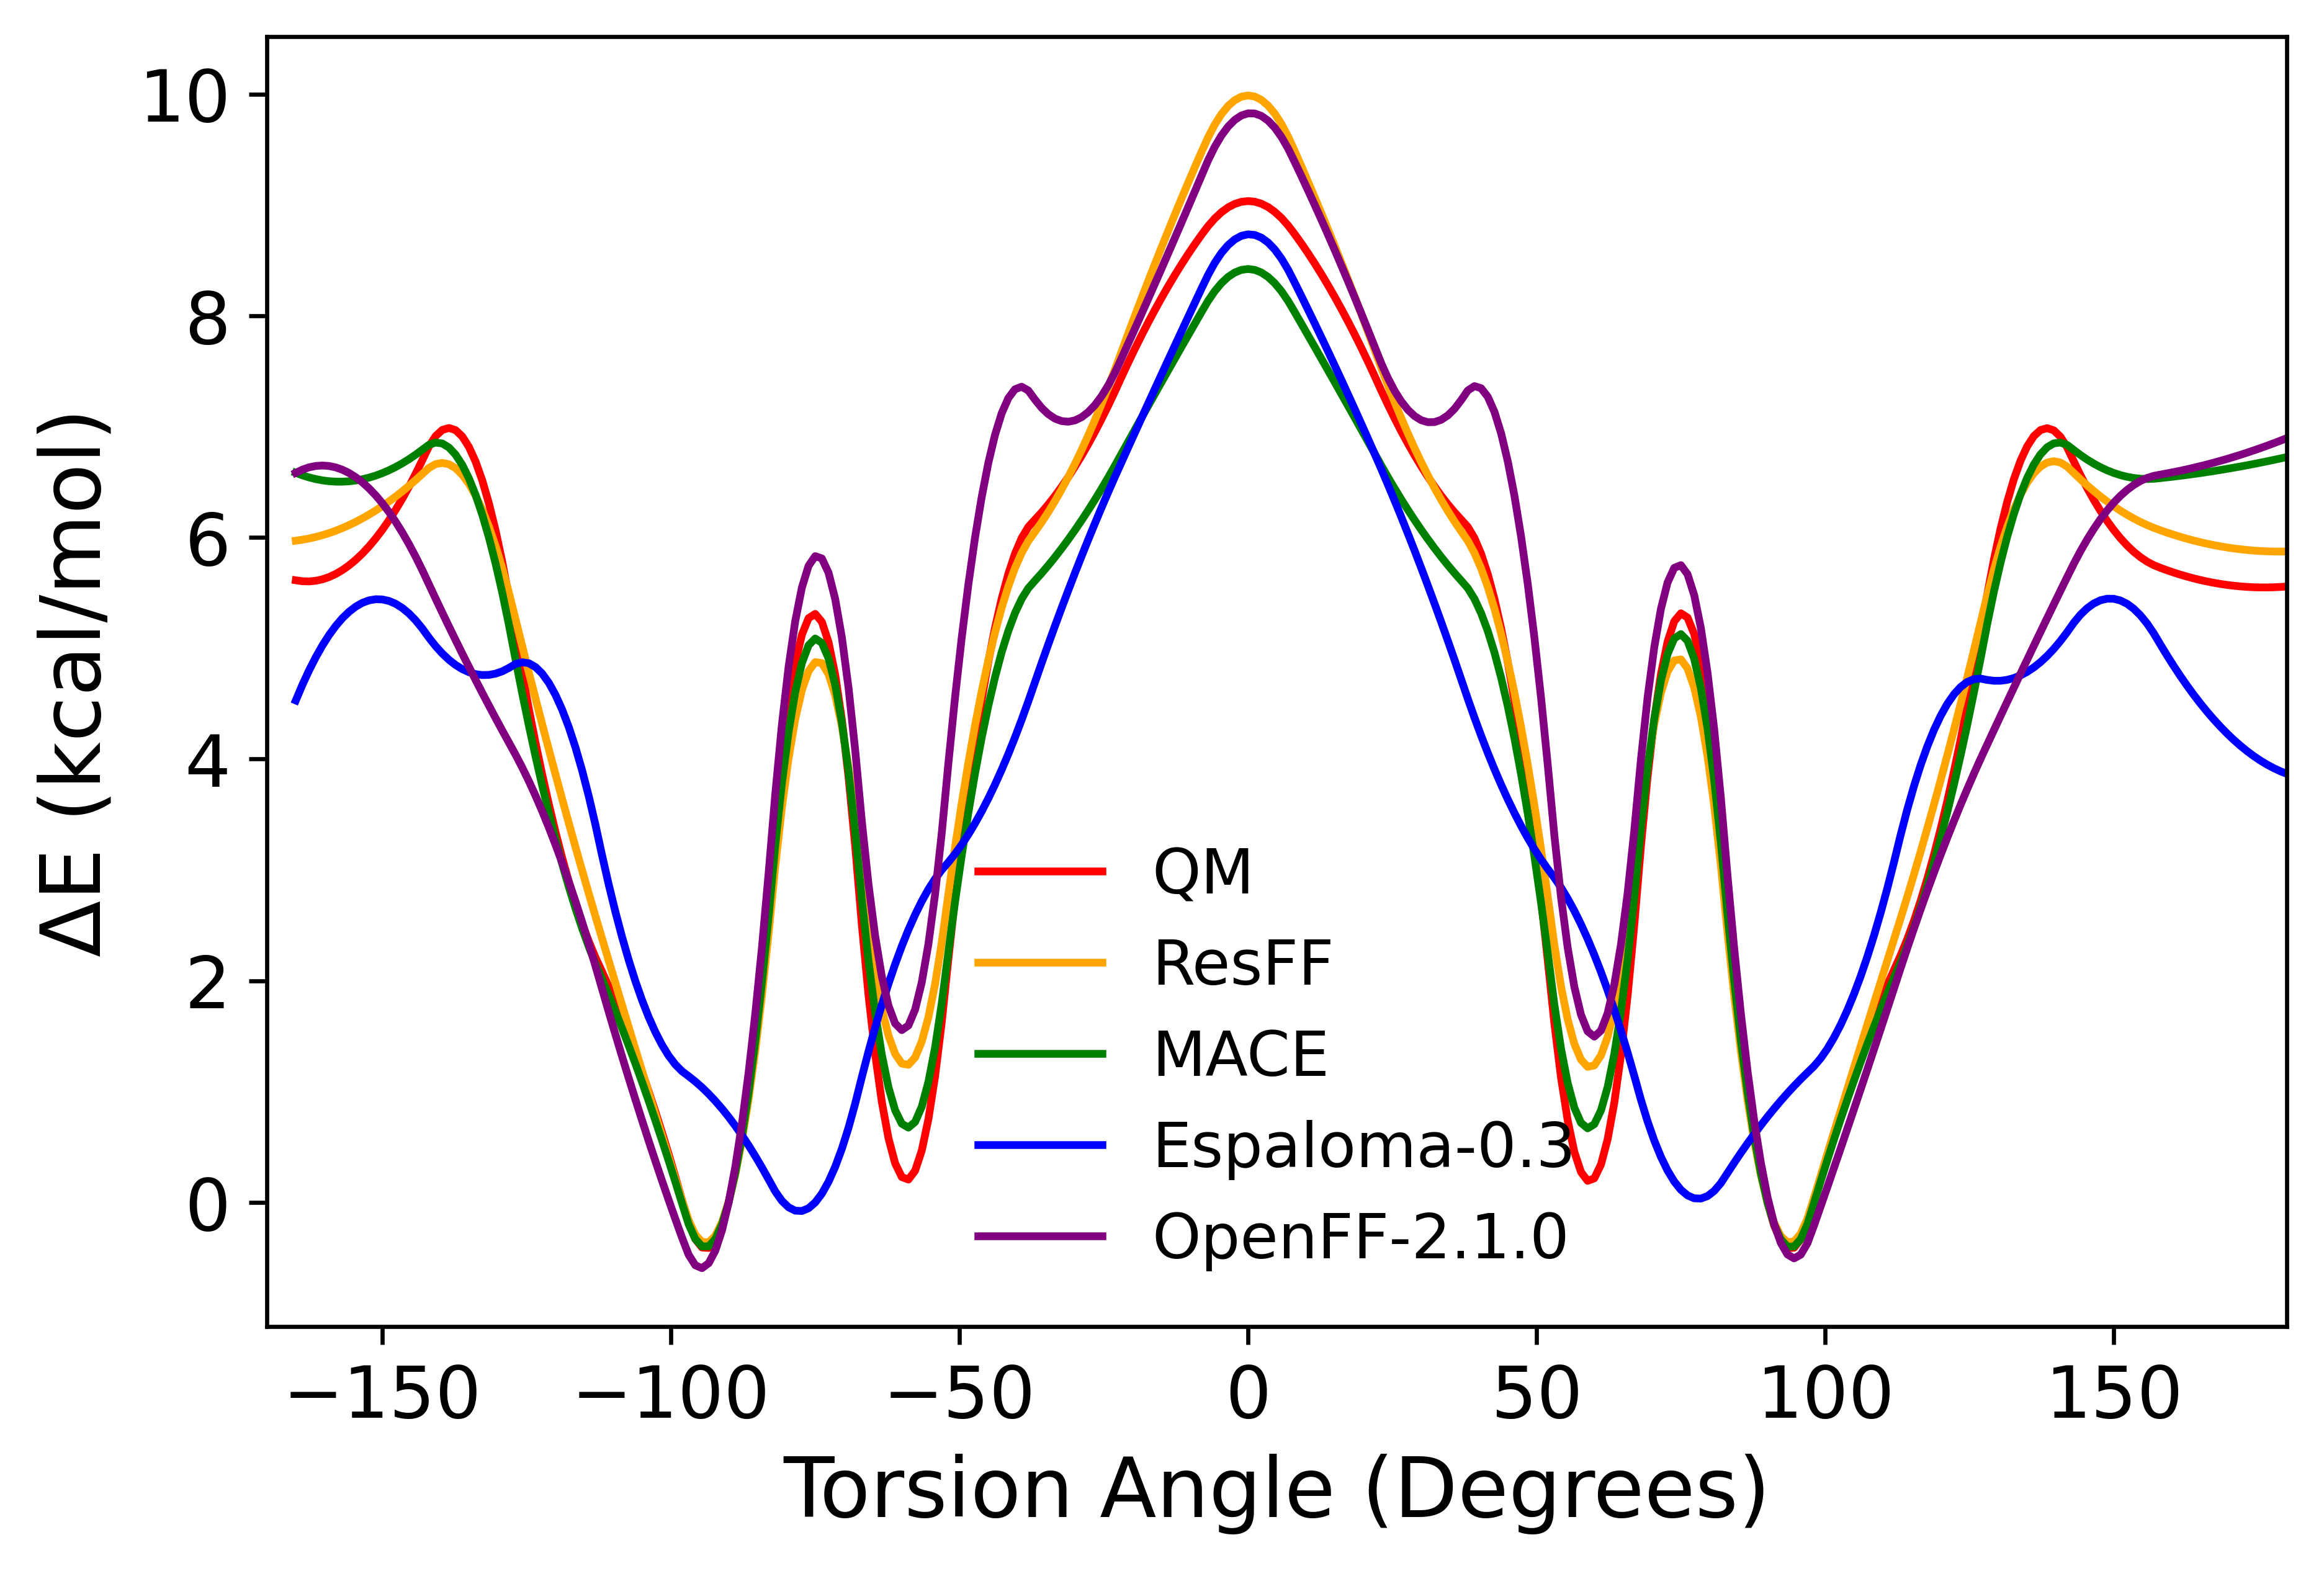

The table this chart was drawn from, first rows:
torsion, resff, qm, mace, esp, openff
-165, 5.971, 5.613, 6.583, 4.529, -234.6
-150, 6.282, 6.07, 6.58, 5.44, -234.9
-135, 6.483, 6.816, 6.532, 4.784, -236.3
-120, 3.861, 3.342, 3.277, 4.579, -237.9
-105, 1.187, 1.175, 1.086, 1.824, -240.4
-90, 0.005859, 0.001192, 0.001, 0.7715, -241.2
-75, 4.875, 5.31, 5.088, 0, -235.3
-60, 1.253, 0.2292, 0.7106, 2.312, -239.6
-45, 4.892, 4.879, 4.482, 3.646, -234.5
-30, 6.663, 6.638, 6.065, 5.678, -234.1
-15, 8.616, 8.16, 7.401, 7.47, -232.7
0, 9.987, 9.034, 8.422, 8.734, -231.3
15, 8.632, 8.171, 7.402, 7.553, -232.6
30, 6.68, 6.642, 6.069, 5.726, -234.1
45, 4.88, 4.875, 4.478, 3.638, -234.5
60, 1.236, 0.2178, 0.7062, 2.233, -239.7
75, 4.899, 5.315, 5.128, 0.1143, -235.4
90, 0, 0, 0, 0.7725, -241.1
105, 1.219, 1.18, 1.1, 1.881, -240.3
120, 3.809, 3.37, 3.285, 4.39, -238
135, 6.494, 6.821, 6.537, 4.787, -236.3
150, 6.281, 6.067, 6.582, 5.446, -234.8
165, 5.957, 5.616, 6.58, 4.503, -234.5
180, 5.873, 5.557, 6.725, 3.867, -234.3
